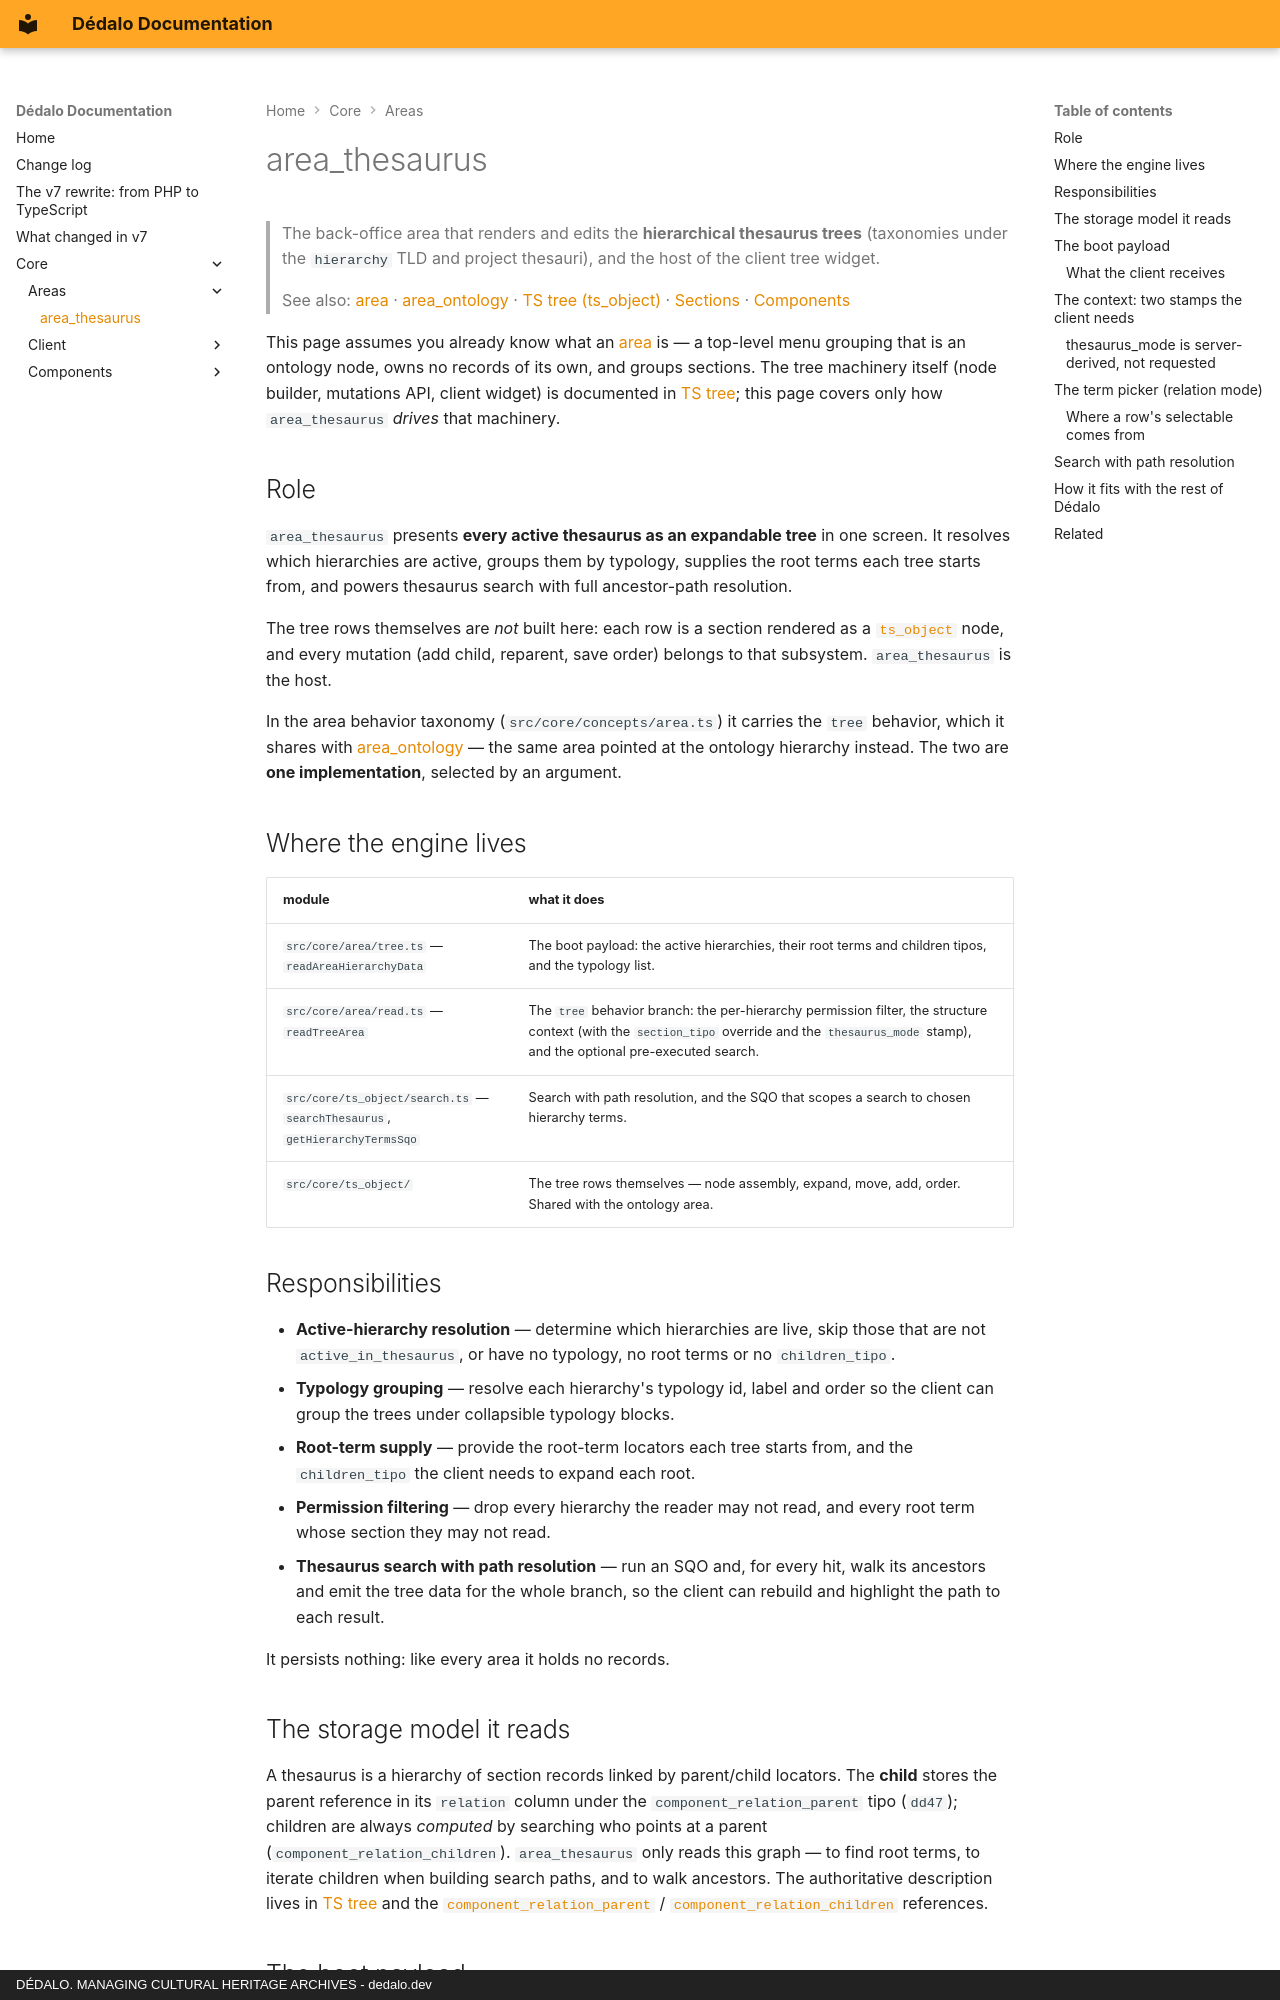

repository: dedalia-org/dedalo · page: core/areas/area_thesaurus/index.html · generator: mkdocs · copyright: DÉDALO. MANAGING CULTURAL HERITAGE ARCHIVES - dedalo.dev

# area_thesaurus

> The back-office area that renders and edits the **hierarchical thesaurus
> trees** (taxonomies under the `hierarchy` TLD and project thesauri), and the
> host of the client tree widget.

> See also: [area](area.md) · [area_ontology](area_ontology.md) ·
> [TS tree (ts_object)](../ontology/ts_object.md) ·
> [Sections](../sections/index.md) · [Components](../components/index.md)

This page assumes you already know what an [area](area.md) is — a top-level menu
grouping that is an ontology node, owns no records of its own, and groups
sections. The tree machinery itself (node builder, mutations API, client widget)
is documented in [TS tree](../ontology/ts_object.md); this page covers only how
`area_thesaurus` *drives* that machinery.

## Role

`area_thesaurus` presents **every active thesaurus as an expandable tree** in one
screen. It resolves which hierarchies are active, groups them by typology,
supplies the root terms each tree starts from, and powers thesaurus search with
full ancestor-path resolution.

The tree rows themselves are *not* built here: each row is a section rendered as
a [`ts_object`](../ontology/ts_object.md) node, and every mutation (add child,
reparent, save order) belongs to that subsystem. `area_thesaurus` is the host.

In the area behavior taxonomy (`src/core/concepts/area.ts`) it carries the
`tree` behavior, which it shares with [area_ontology](area_ontology.md) — the
same area pointed at the ontology hierarchy instead. The two are **one
implementation**, selected by an argument.

## Where the engine lives

| module | what it does |
| --- | --- |
| `src/core/area/tree.ts` — `readAreaHierarchyData` | The boot payload: the active hierarchies, their root terms and children tipos, and the typology list. |
| `src/core/area/read.ts` — `readTreeArea` | The `tree` behavior branch: the per-hierarchy permission filter, the structure context (with the `section_tipo` override and the `thesaurus_mode` stamp), and the optional pre-executed search. |
| `src/core/ts_object/search.ts` — `searchThesaurus`, `getHierarchyTermsSqo` | Search with path resolution, and the SQO that scopes a search to chosen hierarchy terms. |
| `src/core/ts_object/` | The tree rows themselves — node assembly, expand, move, add, order. Shared with the ontology area. |

## Responsibilities

- **Active-hierarchy resolution** — determine which hierarchies are live, skip
  those that are not `active_in_thesaurus`, or have no typology, no root terms or
  no `children_tipo`.
- **Typology grouping** — resolve each hierarchy's typology id, label and order
  so the client can group the trees under collapsible typology blocks.
- **Root-term supply** — provide the root-term locators each tree starts from,
  and the `children_tipo` the client needs to expand each root.
- **Permission filtering** — drop every hierarchy the reader may not read, and
  every root term whose section they may not read.
- **Thesaurus search with path resolution** — run an SQO and, for every hit, walk
  its ancestors and emit the tree data for the whole branch, so the client can
  rebuild and highlight the path to each result.

It persists nothing: like every area it holds no records.

## The storage model it reads

A thesaurus is a hierarchy of section records linked by parent/child locators.
The **child** stores the parent reference in its `relation` column under the
`component_relation_parent` tipo (`dd47`); children are always *computed* by
searching who points at a parent (`component_relation_children`).
`area_thesaurus` only reads this graph — to find root terms, to iterate children
when building search paths, and to walk ancestors. The authoritative description
lives in [TS tree](../ontology/ts_object.md) and the
[`component_relation_parent`](../components/component_relation_parent.md) /
[`component_relation_children`](../components/component_relation_children.md)
references.
